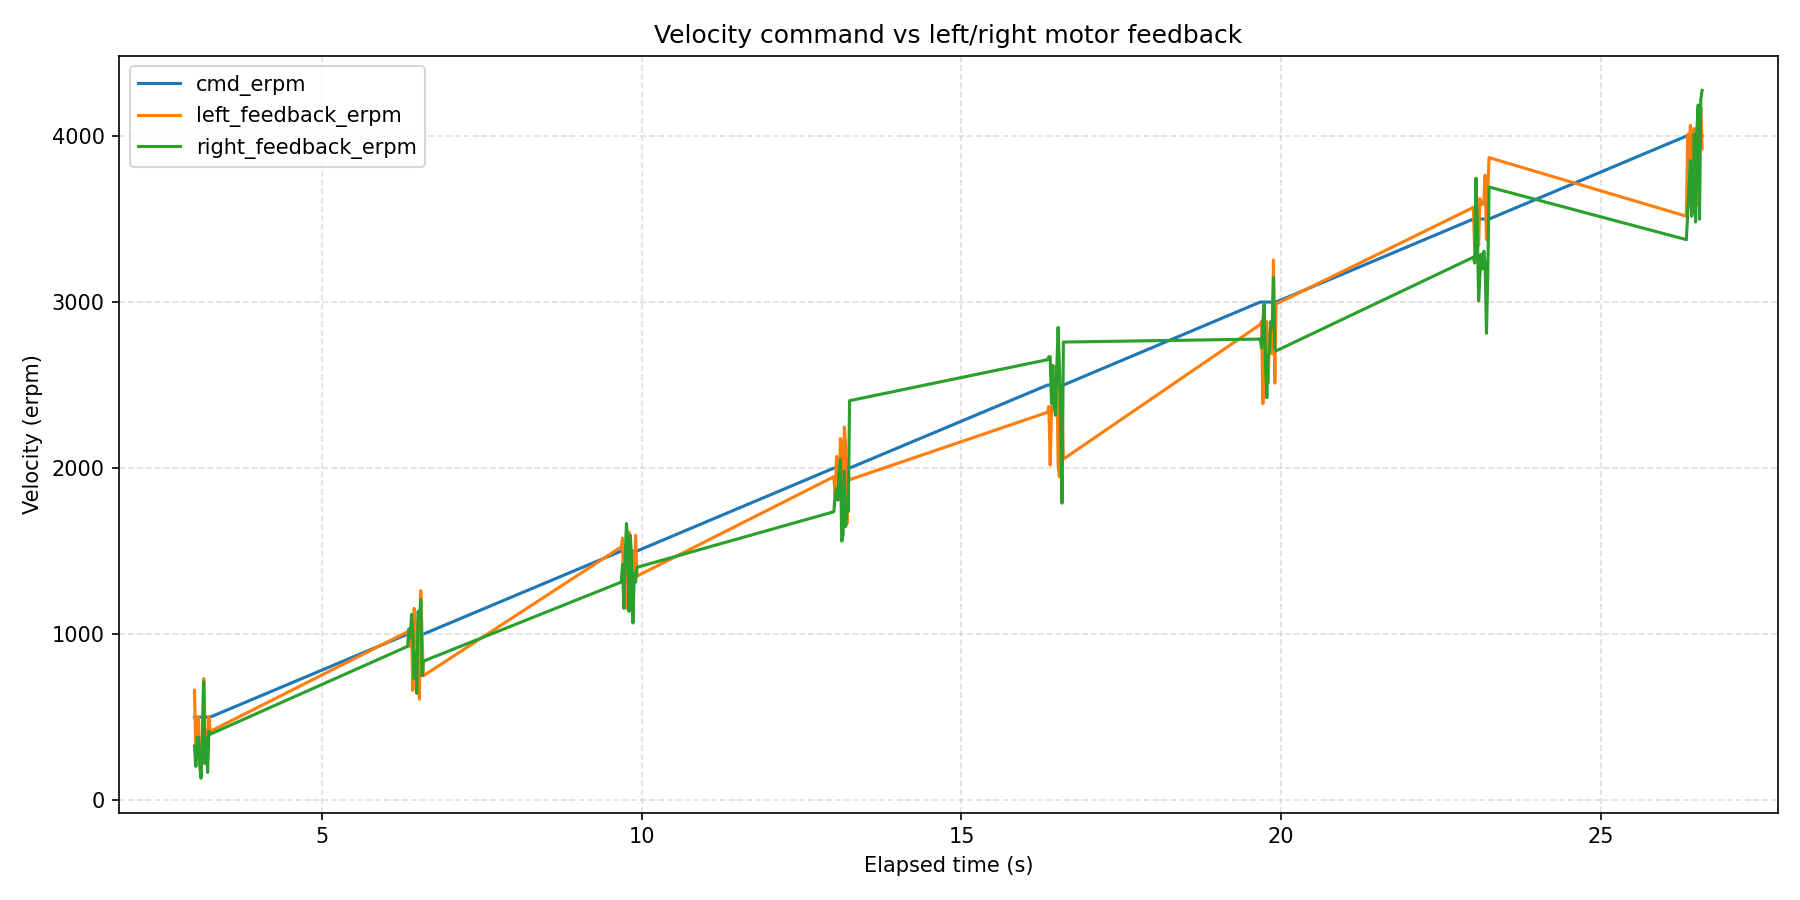

Values plotted in this chart, from the file beside it:
wall_time_iso, wall_time_epoch_s, elapsed_s, sample_index, commanded_velocity_erpm, left_feedback_received, left_position_deg, left_speed_erpm, left_current_amps, left_temperature_c, left_error_code, left_error_description, right_feedback_received, right_position_deg, right_speed_erpm, right_current_amps, right_temperature_c, right_error_code, right_error_description, left_velocity_error_erpm, right_velocity_error_erpm, sync_error_erpm, current_asymmetry_amps
2026-08-12T11:12:24.860044, 1786525945, 3.004, 0, 500, 1, -395.3, 661, 0.1062, 25, 0, No fault, 1, -304.5, 326, 0.0842, 24, 0, No fault, 161, -174, 335, 0.0220
2026-08-12T11:12:24.881577, 1786525945, 3.026, 1, 500, 1, -394.7, 291, 0.0769, 25, 0, No fault, 1, -303.7, 203, 0.0989, 24, 0, No fault, -209, -297, 88.00, -0.0220
2026-08-12T11:12:24.902112, 1786525945, 3.046, 2, 500, 1, -394.1, 361, 0.0183, 25, 0, No fault, 1, -303.2, 379, 0.0476, 24, 0, No fault, -139, -121, -18.00, -0.0293
2026-08-12T11:12:24.922570, 1786525945, 3.067, 3, 500, 1, -393.4, 502, 0.0476, 25, 0, No fault, 1, -302.6, 379, 0.0769, 24, 0, No fault, 2.00, -121, 123, -0.0293
2026-08-12T11:12:24.942924, 1786525945, 3.087, 4, 500, 1, -392.9, 238, 0.1136, 25, 0, No fault, 1, -302, 203, 0.0916, 24, 0, No fault, -262, -297, 35.00, 0.0220
2026-08-12T11:12:24.963354, 1786525945, 3.107, 5, 500, 1, -392.3, 309, 0.1136, 25, 0, No fault, 1, -301.4, 132, 0.0769, 24, 0, No fault, -191, -368, 177, 0.0366
2026-08-12T11:12:24.983639, 1786525945, 3.128, 6, 500, 1, -391.7, 361, 0.0842, 25, 0, No fault, 1, -300.8, 344, 0.0842, 24, 0, No fault, -139, -156, 17.00, 0.0000
2026-08-12T11:12:25.004176, 1786525945, 3.148, 7, 500, 1, -391.1, 732, 0.0403, 25, 0, No fault, 1, -300.2, 714, 0.0769, 24, 0, No fault, 232, 214, 18.00, -0.0366
2026-08-12T11:12:25.024584, 1786525945, 3.169, 8, 500, 1, -390.5, 432, 0.0696, 25, 0, No fault, 1, -299.6, 220, 0.0842, 24, 0, No fault, -68.00, -280, 212, -0.0147
2026-08-12T11:12:25.044879, 1786525945, 3.189, 9, 500, 1, -389.7, 379, 0.0623, 25, 0, No fault, 1, -299, 379, 0.0769, 24, 0, No fault, -121, -121, 0.00, -0.0147
2026-08-12T11:12:25.065157, 1786525945, 3.209, 10, 500, 1, -389.1, 256, 0.0623, 25, 0, No fault, 1, -298.4, 167, 0.0623, 24, 0, No fault, -244, -333, 89.00, 0.0000
2026-08-12T11:12:25.085732, 1786525945, 3.23, 11, 500, 1, -388.6, 502, 0.0696, 25, 0, No fault, 1, -297.7, 414, 0.0623, 24, 0, No fault, 2.00, -86.00, 88.00, 0.0073
2026-08-12T11:12:25.106125, 1786525945, 3.25, 12, 500, 1, -388.1, 414, 0.1062, 25, 0, No fault, 1, -297.2, 397, 0.0769, 24, 0, No fault, -86.00, -103, 17.00, 0.0293
2026-08-12T11:12:28.192965, 1786525948, 6.337, 13, 1000, 1, -230.8, 1014, 0.1062, 25, 0, No fault, 1, -99.94, 926, 0.1062, 24, 0, No fault, 14.00, -74.00, 88.00, 0.0000
2026-08-12T11:12:28.213950, 1786525948, 6.358, 14, 1000, 1, -229.5, 943, 0.1136, 25, 0, No fault, 1, -98.61, 1031, 0.1062, 24, 0, No fault, -57.00, 31.00, -88.00, 0.0073
2026-08-12T11:12:28.234463, 1786525948, 6.379, 15, 1000, 1, -228.2, 926, 0.0623, 25, 0, No fault, 1, -97.25, 978, 0.0696, 24, 0, No fault, -74.00, -22.00, -52.00, -0.0073
2026-08-12T11:12:28.255004, 1786525948, 6.399, 16, 1000, 1, -226.8, 1014, 0.0623, 25, 0, No fault, 1, -95.92, 1119, 0.0696, 24, 0, No fault, 14.00, 119, -105, -0.0073
2026-08-12T11:12:28.275364, 1786525948, 6.42, 17, 1000, 1, -225.5, 661, 0.1136, 25, 0, No fault, 1, -94.59, 996, 0.0842, 24, 0, No fault, -339, -4.00, -335, 0.0293
2026-08-12T11:12:28.295912, 1786525948, 6.44, 18, 1000, 1, -224.2, 1155, 0.0476, 25, 0, No fault, 1, -93.25, 732, 0.0623, 24, 0, No fault, 155, -268, 423, -0.0147
2026-08-12T11:12:28.316368, 1786525948, 6.461, 19, 1000, 1, -223.2, 1067, 0.0403, 25, 0, No fault, 1, -91.9, 890, 0.0696, 24, 0, No fault, 67.00, -110, 177, -0.0293
2026-08-12T11:12:28.336763, 1786525948, 6.481, 20, 1000, 1, -221.8, 873, 0.0696, 25, 0, No fault, 1, -90.32, 643, 0.0623, 24, 0, No fault, -127, -357, 230, 0.0073
2026-08-12T11:12:28.357302, 1786525948, 6.502, 21, 1000, 1, -220.5, 961, 0.1136, 25, 0, No fault, 1, -89.27, 1137, 0.0403, 24, 0, No fault, -39.00, 137, -176, 0.0733
2026-08-12T11:12:28.378336, 1786525948, 6.523, 22, 1000, 1, -218.9, 608, 0.0110, 25, 0, No fault, 1, -87.94, 1102, 0.0842, 24, 0, No fault, -392, 102, -494, -0.0733
2026-08-12T11:12:28.399134, 1786525948, 6.543, 23, 1000, 1, -218, 1261, 0.0696, 25, 0, No fault, 1, -86.59, 1208, 0.0476, 24, 0, No fault, 261, 208, 53.00, 0.0220
2026-08-12T11:12:28.419703, 1786525948, 6.564, 24, 1000, 1, -216.7, 996, 0.0989, 25, 0, No fault, 1, -84.93, 749, 0.0769, 24, 0, No fault, -4.00, -251, 247, 0.0220
2026-08-12T11:12:28.440133, 1786525948, 6.584, 25, 1000, 1, -215.5, 749, 0.0696, 25, 0, No fault, 1, -83.59, 837, 0.0769, 24, 0, No fault, -251, -163, -88.00, -0.0073
2026-08-12T11:12:31.533890, 1786525952, 9.678, 26, 1500, 1, 44.42, 1525, 0.0769, 25, 0, No fault, 1, 220.9, 1313, 0.0842, 24, 0, No fault, 25.00, -187, 212, -0.0073
2026-08-12T11:12:31.554867, 1786525952, 9.699, 27, 1500, 1, 45.98, 1578, 0.0623, 25, 0, No fault, 1, 222.9, 1419, 0.0769, 24, 0, No fault, 78.00, -81.00, 159, -0.0147
2026-08-12T11:12:31.575320, 1786525952, 9.719, 28, 1500, 1, 47.99, 1190, 0.1062, 25, 0, No fault, 1, 225.6, 1155, 0.0403, 24, 0, No fault, -310, -345, 35.00, 0.0659
2026-08-12T11:12:31.595731, 1786525952, 9.74, 29, 1500, 1, 50.02, 1225, 0.0183, 25, 0, No fault, 1, 227.1, 1454, 0.0476, 24, 0, No fault, -275, -46.00, -229, -0.0293
2026-08-12T11:12:31.616087, 1786525952, 9.76, 30, 1500, 1, 52.05, 1155, 0.0916, 25, 0, No fault, 1, 229.2, 1666, 0.0769, 24, 0, No fault, -345, 166, -511, 0.0147
2026-08-12T11:12:31.636697, 1786525952, 9.781, 31, 1500, 1, 54.11, 1402, -0.0037, 25, 0, No fault, 1, 231.2, 1560, 0.0769, 24, 0, No fault, -98.00, 60.00, -158, -0.0806
2026-08-12T11:12:31.657155, 1786525952, 9.801, 32, 1500, 1, 56.14, 1613, 0.0916, 25, 0, No fault, 1, 233.2, 1137, 0.0696, 24, 0, No fault, 113, -363, 476, 0.0220
2026-08-12T11:12:31.677523, 1786525952, 9.822, 33, 1500, 1, 58.17, 1243, 0.0330, 25, 0, No fault, 1, 235.3, 1595, 0.0696, 24, 0, No fault, -257, 95.00, -352, -0.0366
2026-08-12T11:12:31.697873, 1786525952, 9.842, 34, 1500, 1, 61.04, 1349, 0.1209, 25, 0, No fault, 1, 237.3, 1419, 0.0623, 24, 0, No fault, -151, -81.00, -70.00, 0.0586
2026-08-12T11:12:31.718215, 1786525952, 9.862, 35, 1500, 1, 62.61, 1490, 0.0183, 25, 0, No fault, 1, 239.4, 1067, 0.0696, 24, 0, No fault, -10.00, -433, 423, -0.0513
2026-08-12T11:12:31.738517, 1786525952, 9.883, 36, 1500, 1, 65.12, 1313, 0.1136, 25, 0, No fault, 1, 241.4, 1366, 0.0989, 24, 0, No fault, -187, -134, -53.00, 0.0147
2026-08-12T11:12:31.758817, 1786525952, 9.903, 37, 1500, 1, 66.67, 1595, 0.0403, 25, 0, No fault, 1, 243, 1313, 0.0623, 24, 0, No fault, 95.00, -187, 282, -0.0220
2026-08-12T11:12:31.779245, 1786525952, 9.923, 38, 1500, 1, 68.71, 1349, 0.1282, 25, 0, No fault, 1, 245.7, 1402, 0.0842, 24, 0, No fault, -151, -98.00, -53.00, 0.0440
2026-08-12T11:12:34.860070, 1786525955, 13, 39, 2000, 1, 438.5, 1948, 0.0549, 25, 0, No fault, 1, 655.2, 1737, 0.0696, 24, 0, No fault, -52.00, -263, 211, -0.0147
2026-08-12T11:12:34.881051, 1786525955, 13.03, 40, 2000, 1, 441.1, 1825, 0.0696, 25, 0, No fault, 1, 658, 1842, 0.0842, 24, 0, No fault, -175, -158, -17.00, -0.0147
2026-08-12T11:12:34.901697, 1786525955, 13.05, 41, 2000, 1, 443.9, 2071, 0.1282, 25, 0, No fault, 1, 660.7, 1878, 0.0549, 24, 0, No fault, 71.00, -122, 193, 0.0733
2026-08-12T11:12:34.922168, 1786525955, 13.07, 42, 2000, 1, 446.6, 2001, 0.0256, 25, 0, No fault, 1, 663.5, 1807, 0.0769, 24, 0, No fault, 1.00, -193, 194, -0.0513
2026-08-12T11:12:34.942595, 1786525955, 13.09, 43, 2000, 1, 449.8, 1860, 0.0916, 25, 0, No fault, 1, 666.2, 1983, 0.0549, 24, 0, No fault, -140, -17.00, -123, 0.0366
2026-08-12T11:12:34.963025, 1786525955, 13.11, 44, 2000, 1, 452.6, 2177, 0.1062, 25, 0, No fault, 1, 669, 2054, 0.0989, 24, 0, No fault, 177, 54.00, 123, 0.0073
2026-08-12T11:12:34.983524, 1786525955, 13.13, 45, 2000, 1, 455.4, 2142, 0.0183, 25, 0, No fault, 1, 671.7, 1560, 0.0916, 24, 0, No fault, 142, -440, 582, -0.0733
2026-08-12T11:12:35.003971, 1786525955, 13.15, 46, 2000, 1, 458.1, 1842, 0.0842, 25, 0, No fault, 1, 674.5, 1595, 0.0549, 24, 0, No fault, -158, -405, 247, 0.0293
2026-08-12T11:12:35.024372, 1786525955, 13.17, 47, 2000, 1, 460.8, 2248, 0.1209, 25, 0, No fault, 1, 677.5, 1983, 0.0476, 24, 0, No fault, 248, -17.00, 265, 0.0733
2026-08-12T11:12:35.044726, 1786525955, 13.19, 48, 2000, 1, 463.5, 2124, 0.0403, 25, 0, No fault, 1, 680.2, 1648, 0.0623, 24, 0, No fault, 124, -352, 476, -0.0220
2026-08-12T11:12:35.065041, 1786525955, 13.21, 49, 2000, 1, 466.2, 1666, 0.1136, 25, 0, No fault, 1, 683, 1772, 0.0403, 24, 0, No fault, -334, -228, -106, 0.0733
2026-08-12T11:12:35.085340, 1786525955, 13.23, 50, 2000, 1, 469, 1966, 0.1062, 25, 0, No fault, 1, 685.7, 1737, 0.0623, 24, 0, No fault, -34.00, -263, 229, 0.0440
2026-08-12T11:12:35.105795, 1786525955, 13.25, 51, 2000, 1, 471.7, 1930, 0.0916, 25, 0, No fault, 1, 688.5, 2406, 0.0916, 24, 0, No fault, -70.00, 406, -476, 0.0000
2026-08-12T11:12:38.202246, 1786525958, 16.35, 52, 2500, 1, -485.2, 2336, 0.1282, 25, 0, No fault, 1, -222.6, 2653, 0.0769, 24, 0, No fault, -164, 153, -317, 0.0513
2026-08-12T11:12:38.222818, 1786525958, 16.37, 53, 2500, 1, -482.5, 2371, 0.0403, 25, 0, No fault, 1, -219.1, 2671, 0.0916, 24, 0, No fault, -129, 171, -300, -0.0513
2026-08-12T11:12:38.243370, 1786525958, 16.39, 54, 2500, 1, -479.9, 2019, 0.0916, 25, 0, No fault, 1, -216.4, 2671, 0.0769, 24, 0, No fault, -481, 171, -652, 0.0147
2026-08-12T11:12:38.263946, 1786525958, 16.41, 55, 2500, 1, -476.4, 2354, 0.1136, 25, 0, No fault, 1, -211.8, 2389, 0.0842, 24, 0, No fault, -146, -111, -35.00, 0.0293
2026-08-12T11:12:38.284944, 1786525958, 16.43, 56, 2500, 1, -473, 2406, 0.0769, 25, 0, No fault, 1, -209.1, 2618, 0.0549, 24, 0, No fault, -94.00, 118, -212, 0.0220
2026-08-12T11:12:38.305825, 1786525958, 16.45, 57, 2500, 1, -469.5, 2389, 0.0476, 25, 0, No fault, 1, -205.6, 2371, 0.0842, 24, 0, No fault, -111, -129, 18.00, -0.0366
2026-08-12T11:12:38.326329, 1786525958, 16.47, 58, 2500, 1, -466.1, 2512, 0.0989, 25, 0, No fault, 1, -201.2, 2318, 0.0842, 24, 0, No fault, 12.00, -182, 194, 0.0147
2026-08-12T11:12:38.346742, 1786525958, 16.49, 59, 2500, 1, -462.6, 2618, 0.0916, 25, 0, No fault, 1, -197.8, 2600, 0.0842, 24, 0, No fault, 118, 100, 18.00, 0.0073
... 44 more rows
